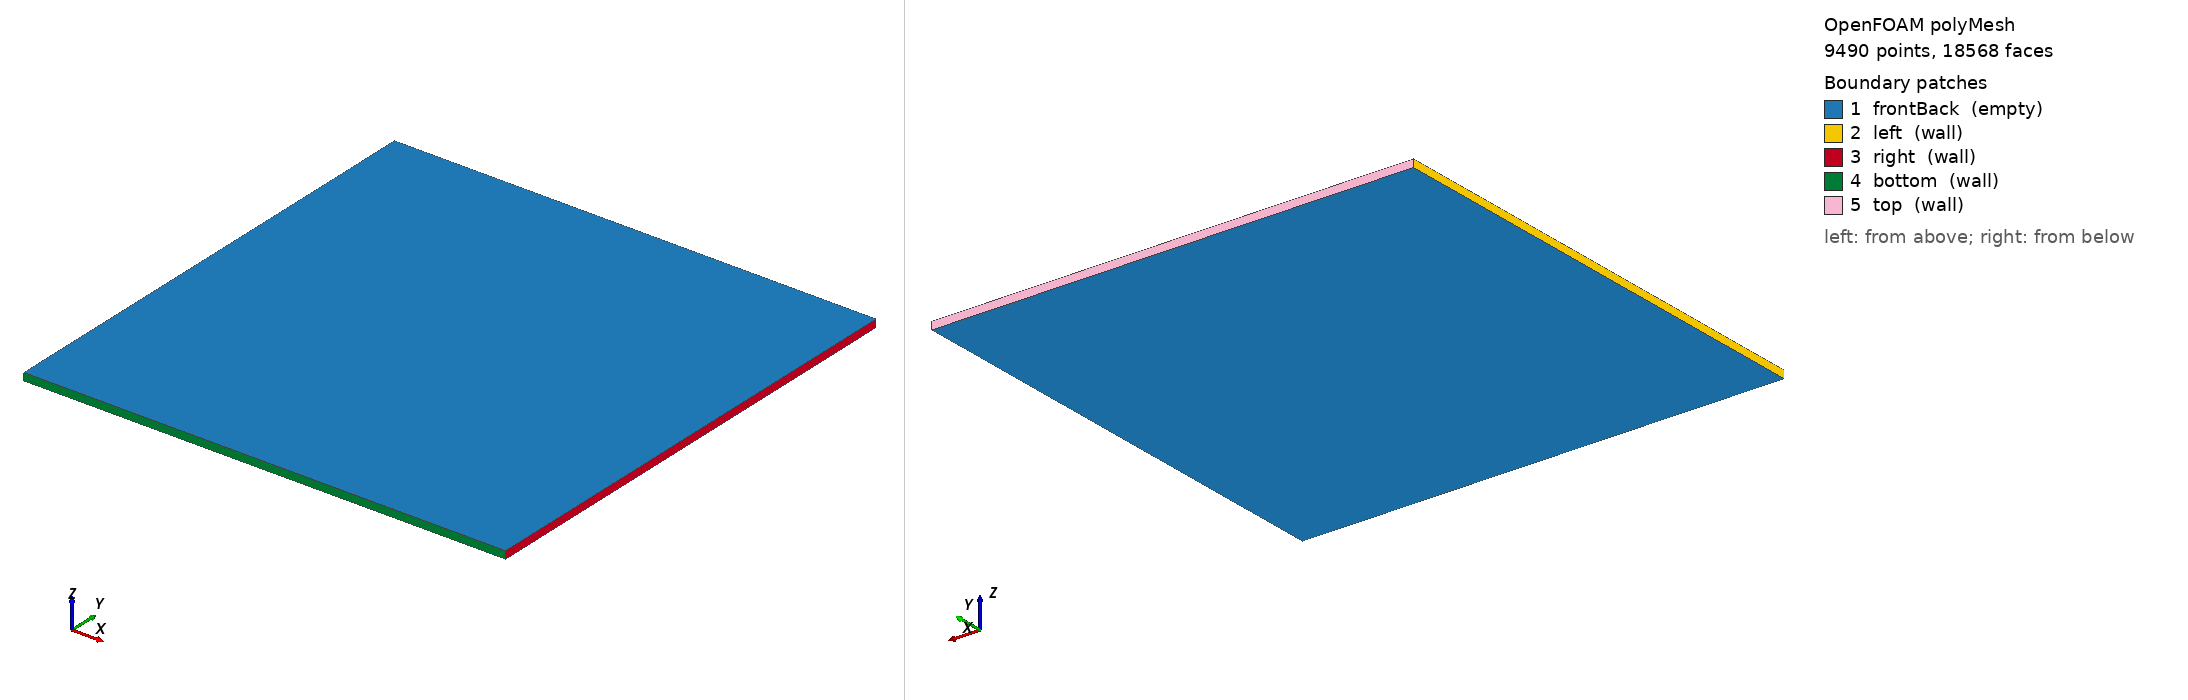

OpenFOAM case: the committed polyMesh, 9490 points, 18568 faces. Boundary patches (legend numbers): 1 frontBack (empty), 2 left (wall), 3 right (wall), 4 bottom (wall), 5 top (wall). Left view from above one corner, right view from below the opposite corner. Boundary conditions: 1 field file(s) under 0/; 5 of 5 drawn patches have an entry in a shipped field file.

=== constant/polyMesh/boundary ===
/*--------------------------------*- C++ -*----------------------------------*\
  written by cutmesh
\*---------------------------------------------------------------------------*/
FoamFile
{
    format      ascii;
    class       polyBoundaryMesh;
    location    "constant/polyMesh";
    object      boundary;
}
// * * * * * * * * * * * * * * * * * * * * * * * * * * * * * * * * * * * * * //

5
(
    frontBack
    {
        type            empty;
        nFaces          9216;
        startFace       9080;
    }
    left
    {
        type            wall;
        inGroups        List<word> 1(wall);
        nFaces          64;
        startFace       18296;
    }
    right
    {
        type            wall;
        inGroups        List<word> 1(wall);
        nFaces          64;
        startFace       18360;
    }
    bottom
    {
        type            wall;
        inGroups        List<word> 1(wall);
        nFaces          72;
        startFace       18424;
    }
    top
    {
        type            wall;
        inGroups        List<word> 1(wall);
        nFaces          72;
        startFace       18496;
    }
)


=== 0/p_rgh ===
FoamFile
{
 version 2.0;
 format ascii;
 class volScalarField;
 object p_rgh;
}
dimensions [0 2 -2 0 0 0 0];
internalField uniform 0;
boundaryField
{
 frontBack { type empty; }
 left { type fixedFluxPressure; value uniform 0; }
 right { type fixedFluxPressure; value uniform 0; }
 bottom { type fixedFluxPressure; value uniform 0; }
 top { type fixedFluxPressure; value uniform 0; }
}


Also in the case, not shown: constant/polyMesh/faces.gz (numeric list); constant/polyMesh/neighbour.gz (numeric list); constant/polyMesh/owner.gz (numeric list); constant/polyMesh/points.gz (numeric list).
